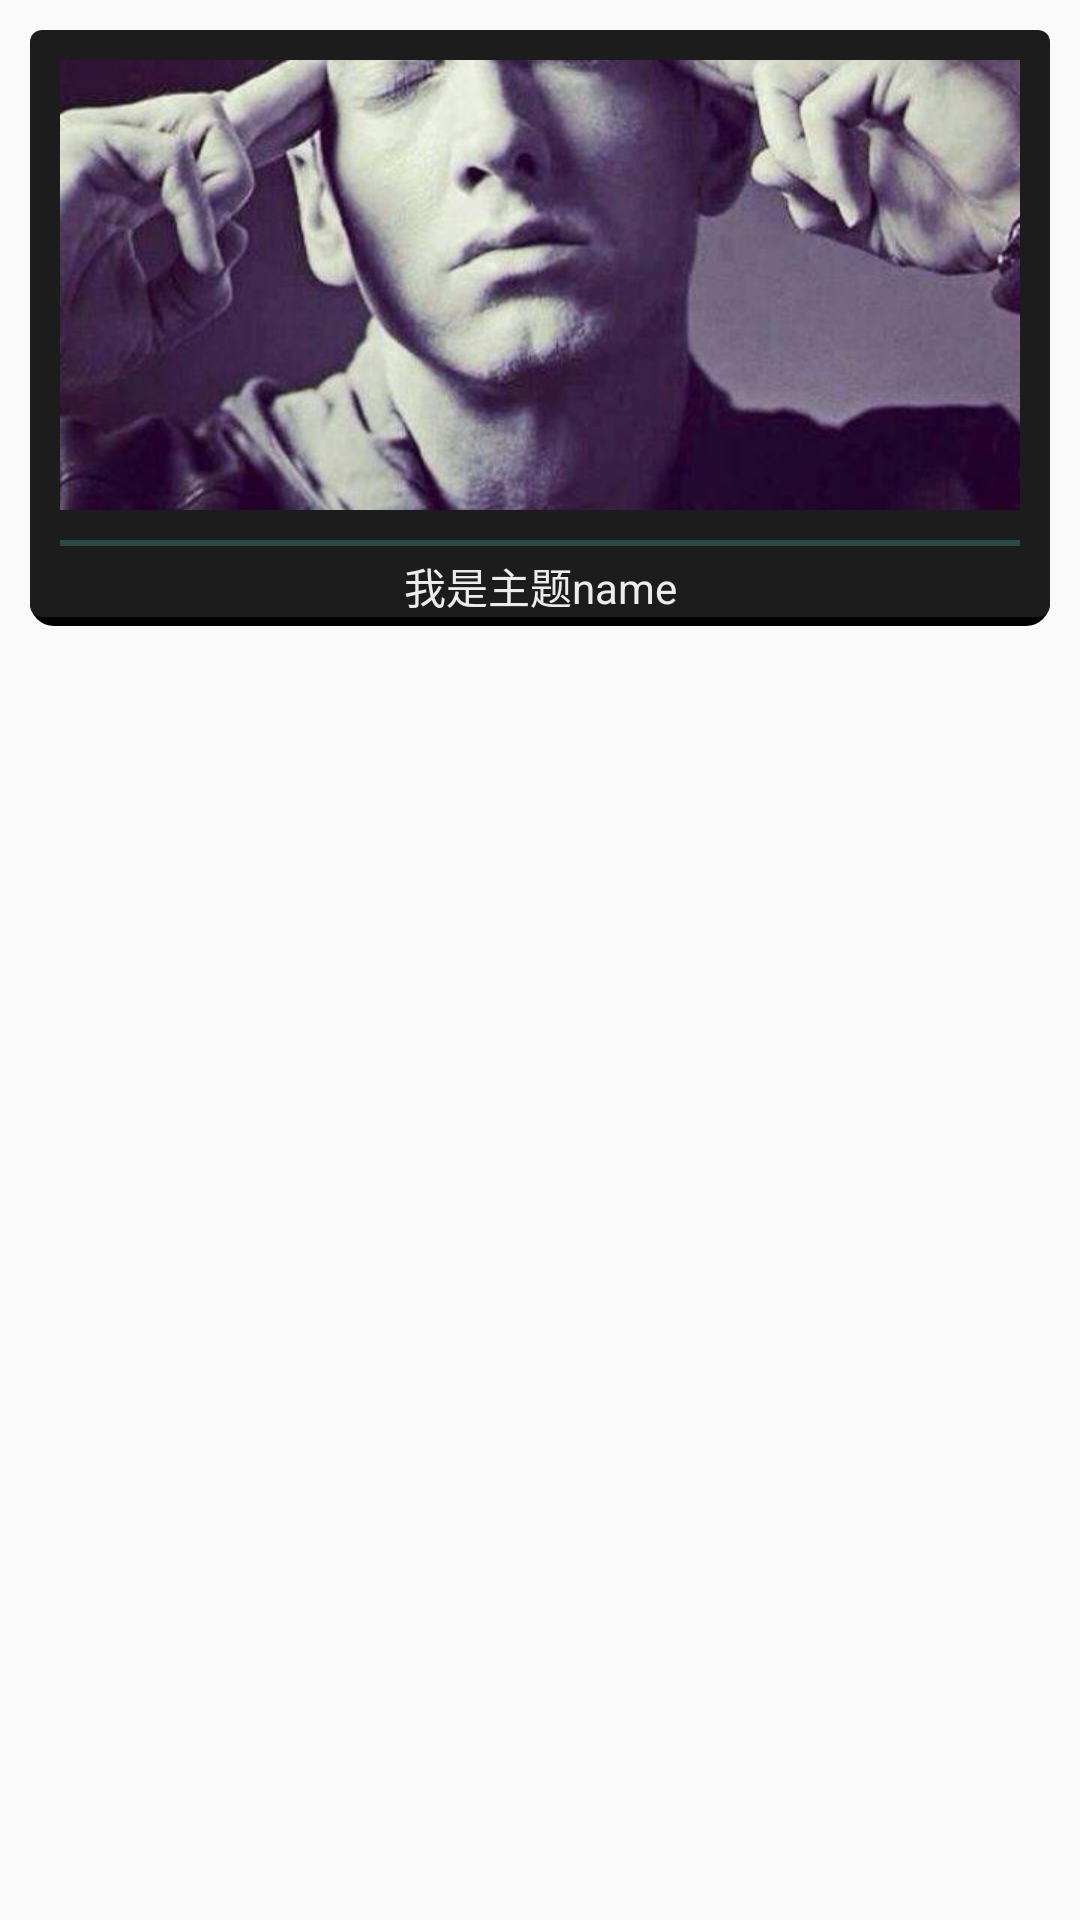

Layout XML and referenced resources for this Android screen:
<!-- AndroidManifest.xml: application theme AppTheme -->
<!-- res/layout/list_view_item_theme_pick.xml -->
<?xml version="1.0" encoding="utf-8"?>
<LinearLayout xmlns:android="http://schemas.android.com/apk/res/android"
              android:layout_width="match_parent"
              android:layout_height="wrap_content"
              android:orientation="vertical">

    <LinearLayout
        android:paddingTop="10dp"
        android:layout_width="match_parent"
        android:layout_height="wrap_content"
        android:layout_margin="10dp"
        android:background="@drawable/selector_rv_item_night"
        android:orientation="vertical"
        android:paddingLeft="10dp"
        android:paddingRight="10dp">

        <ImageView
            android:id="@+id/iv_theme_icon"
            android:layout_width="match_parent"
            android:layout_height="150dp"
            android:scaleType="centerCrop"
            android:src="@drawable/ic_test"/>

        <View
            android:layout_width="match_parent"
            android:layout_height="2dp"
            android:layout_marginTop="10dp"
            android:background="#4059cad0"/>

        <TextView
            android:id="@+id/tv_theme_name"
            android:layout_width="match_parent"
            android:layout_height="wrap_content"
            android:layout_marginTop="3dp"
            android:layout_marginBottom="3dp"
            android:gravity="center"
            android:text="我是主题name"
            android:textColor="@color/colorGrayWhite"/>
    </LinearLayout>

</LinearLayout>
<!-- resources referenced by this layout -->
<resources>
  <color name="colorGrayWhite">#ececec</color>
  <!-- drawable ic_test: jpg bitmap (drawable-xhdpi, 47657 bytes) -->
  <!-- drawable selector_rv_item_night (drawable) -->
  <?xml version="1.0" encoding="utf-8"?>
  <selector xmlns:android="http://schemas.android.com/apk/res/android">
      <item android:drawable="@drawable/layer_list_card_night_nor"
            android:state_pressed="false"/>
      <item android:drawable="@drawable/layer_list_card_night_pre"
            android:state_pressed="true"/>
  </selector>
  <style name="AppTheme" parent="Theme.AppCompat.Light.DarkActionBar">
          
          <item name="colorPrimary">@color/colorPrimary</item>
          <item name="colorPrimaryDark">@color/colorPrimary</item>
          <item name="colorAccent">@color/colorAccent</item>
      </style>
  <!-- drawable layer_list_card_night_nor (drawable) -->
  <?xml version="1.0" encoding="utf-8"?>
  <layer-list xmlns:android="http://schemas.android.com/apk/res/android">
  
      <item>
          <shape android:shape="rectangle">
              <corners android:radius="8dp"/>
              <solid android:color="#000000"/>
          </shape>
      </item>
  
      <item android:bottom="3dp">
          <shape android:shape="rectangle">
              <solid android:color="@color/nightBackGround"/>
              <corners android:radius="4dp"/>
          </shape>
      </item>
  </layer-list>
  <!-- drawable layer_list_card_night_pre (drawable) -->
  <?xml version="1.0" encoding="utf-8"?>
  <layer-list xmlns:android="http://schemas.android.com/apk/res/android">
      <item>
          <shape android:shape="rectangle">
              <corners android:radius="8dp"/>
              <solid android:color="@color/colorBlack"/>
          </shape>
      </item>
  
      <item android:bottom="3dp">
          <shape android:shape="rectangle">
              <solid android:color="@color/colorBlack"/>
              <corners android:radius="4dp"/>
          </shape>
      </item>
  
  </layer-list>
  <color name="colorPrimary">#2fd0d9</color>
  <color name="colorAccent">#FF4081</color>
  <color name="nightBackGround">#1c1c1c</color>
  <color name="colorBlack">#000</color>
</resources>
